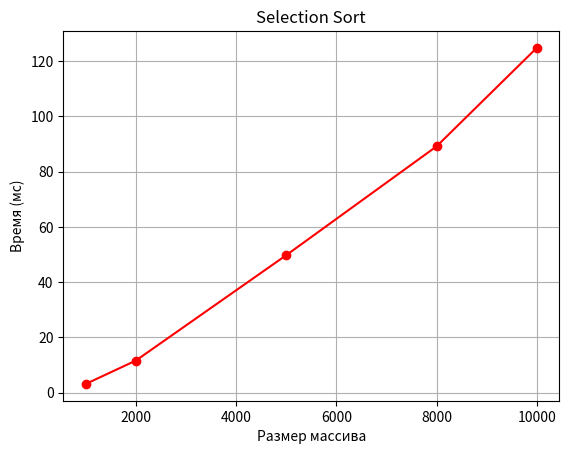
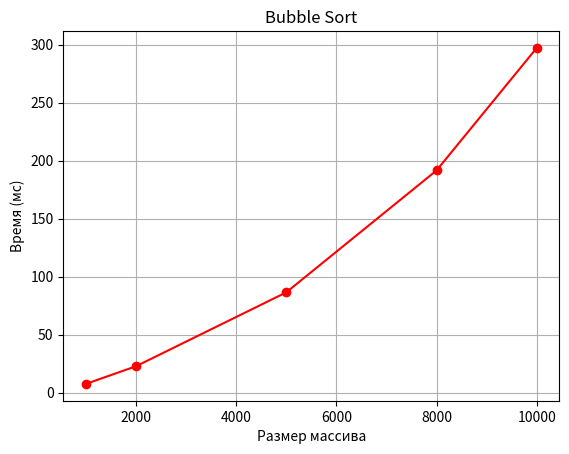
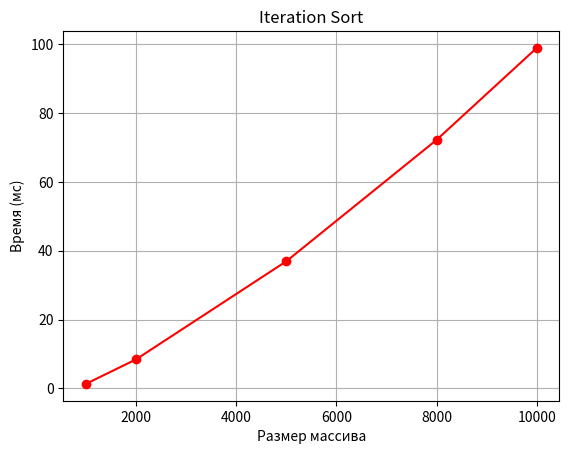
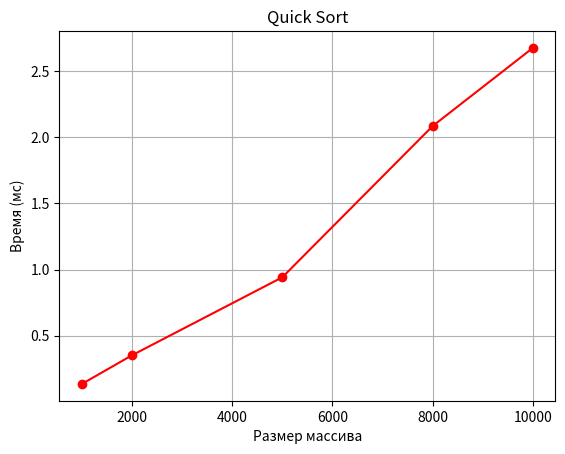
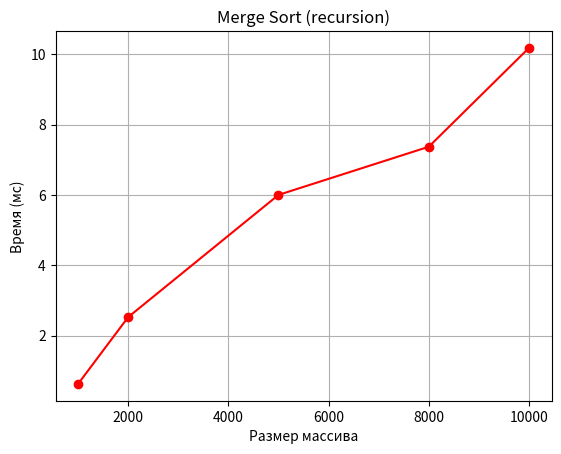
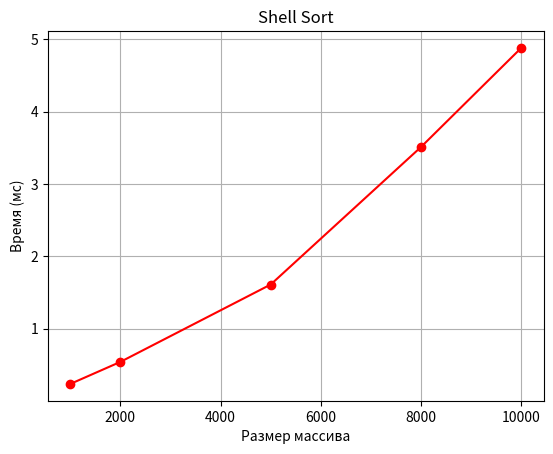
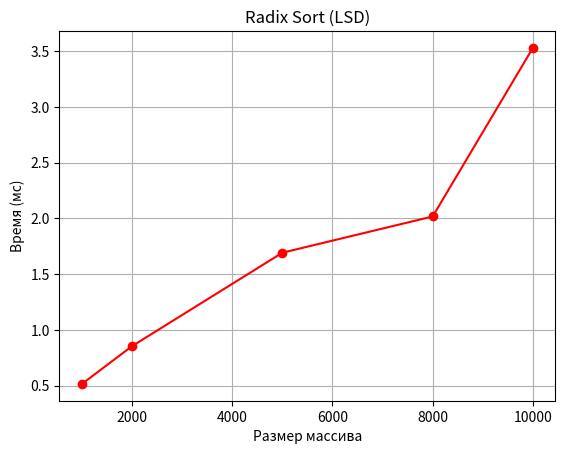
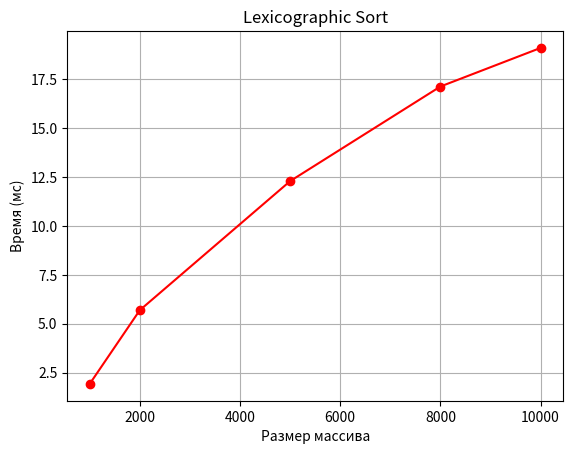

Write the Python code that produced these figures, in order.
import matplotlib.pyplot as plt

# Ваши данные
sizes = [1000, 2000, 5000, 8000, 10000]
selection_times = [3.125, 11.597, 49.737, 89.136, 124.796]
bubble_times = [7.484, 22.685, 86.425, 191.587, 297.24]
insertion_times = [1.281, 8.394, 36.91, 72.201, 98.943]
quick_times = [0.135, 0.352, 0.942, 2.086, 2.677]
recursive_merge_times = [0.625, 2.524, 5.999, 7.368, 10.178]
iterative_merge_times = []
shell_times = [0.236, 0.541, 1.611, 3.513, 4.883]
radix_lsd_times = [0.515, 0.854, 1.692, 2.017, 3.529]
lex_times = [1.925, 5.695, 12.292, 17.13, 19.103]

plt.figure()
plt.plot(sizes, selection_times, 'ro-')
plt.xlabel('Размер массива')
plt.ylabel('Время (мс)')
plt.title('Selection Sort')
plt.grid(True)
plt.show()

plt.figure()
plt.plot(sizes, bubble_times, 'ro-')
plt.xlabel('Размер массива')
plt.ylabel('Время (мс)')
plt.title('Bubble Sort')
plt.grid(True)
plt.show()

plt.figure()
plt.plot(sizes, insertion_times, 'ro-')
plt.xlabel('Размер массива')
plt.ylabel('Время (мс)')
plt.title('Iteration Sort')
plt.grid(True)
plt.show()

plt.figure()
plt.plot(sizes, quick_times, 'ro-')
plt.xlabel('Размер массива')
plt.ylabel('Время (мс)')
plt.title('Quick Sort')
plt.grid(True)
plt.show()

plt.figure()
plt.plot(sizes, recursive_merge_times, 'ro-')
plt.xlabel('Размер массива')
plt.ylabel('Время (мс)')
plt.title('Merge Sort (recursion)')
plt.grid(True)
plt.show()

plt.figure()
plt.plot(sizes, shell_times, 'ro-')
plt.xlabel('Размер массива')
plt.ylabel('Время (мс)')
plt.title('Shell Sort')
plt.grid(True)
plt.show()

plt.figure()
plt.plot(sizes, radix_lsd_times, 'ro-')
plt.xlabel('Размер массива')
plt.ylabel('Время (мс)')
plt.title('Radix Sort (LSD)')
plt.grid(True)
plt.show()

plt.figure()
plt.plot(sizes, lex_times, 'ro-')
plt.xlabel('Размер массива')
plt.ylabel('Время (мс)')
plt.title('Lexicographic Sort')
plt.grid(True)
plt.show()
